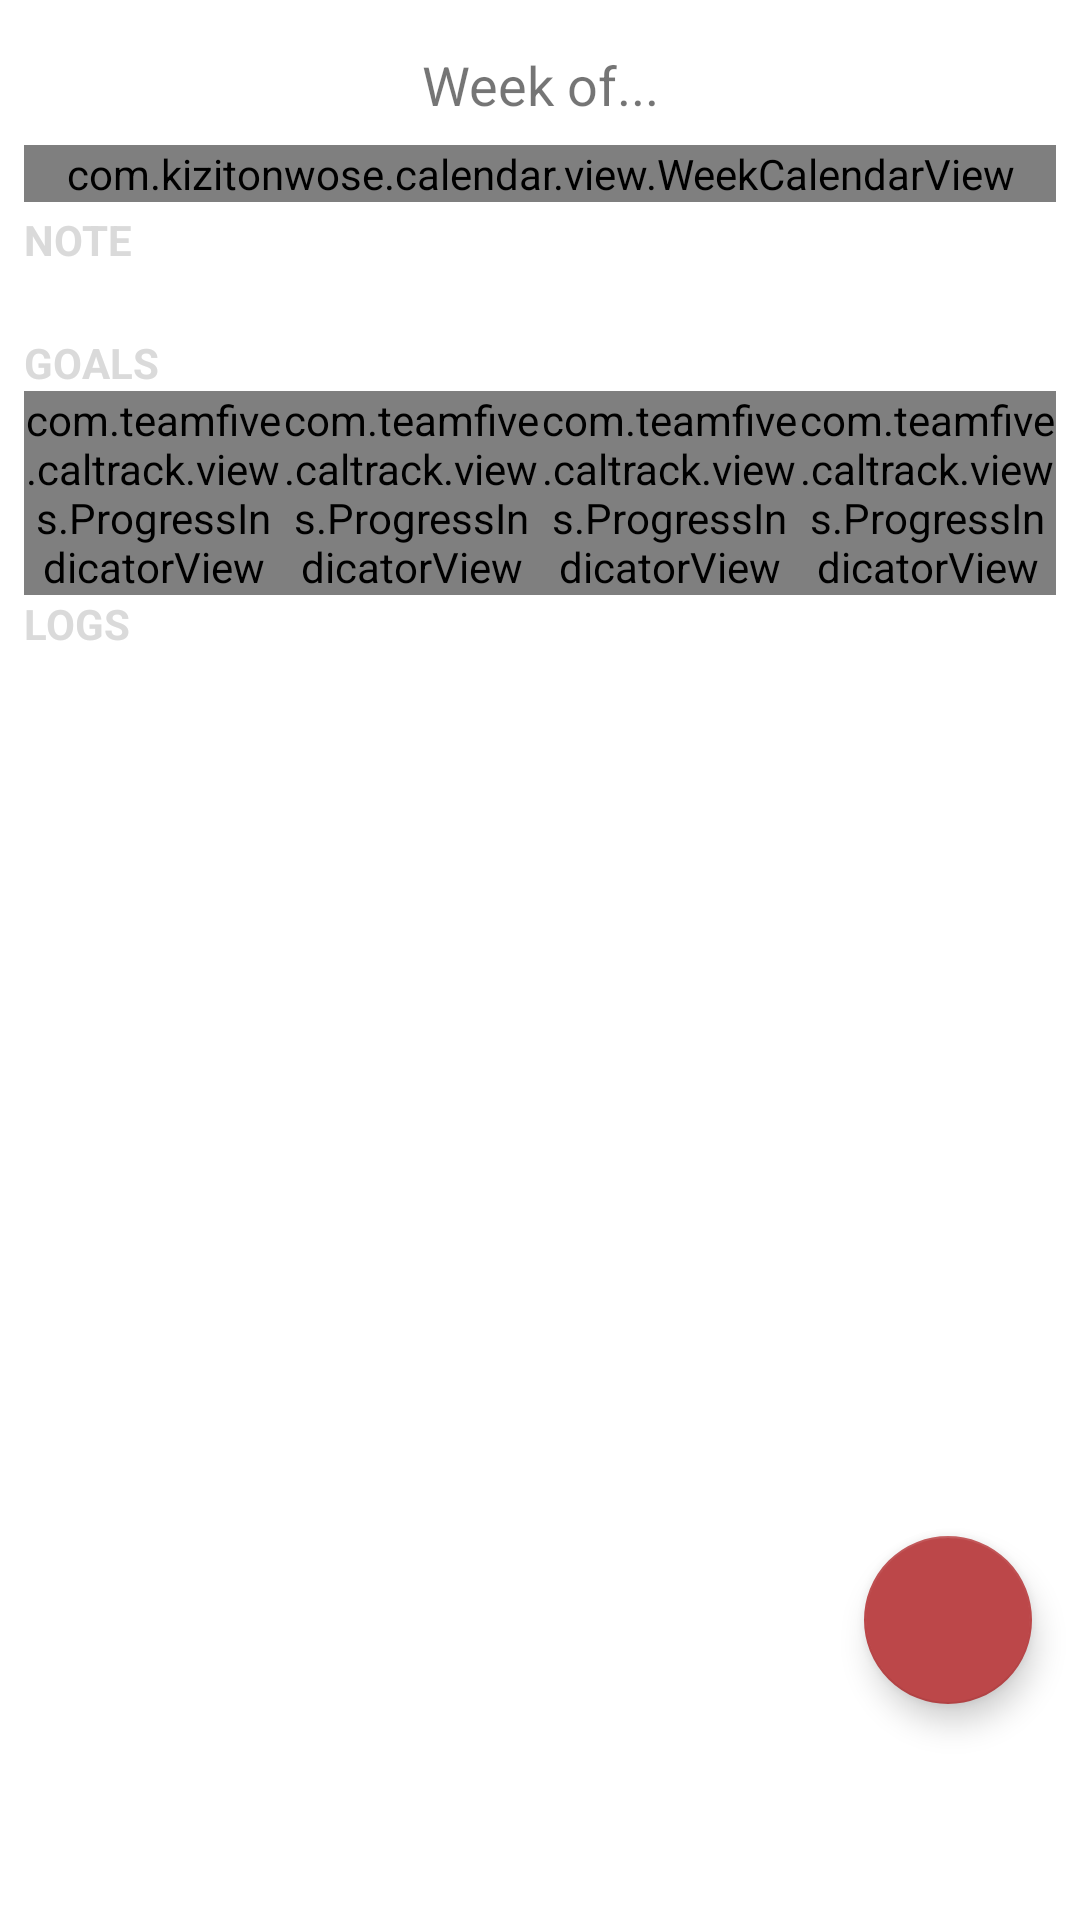

Write the Android layout XML for this screen, with the resource values it uses.
<!-- AndroidManifest.xml: application theme Theme.CalTrack -->
<!-- res/layout/fragment_home.xml -->
<?xml version="1.0" encoding="utf-8"?>
<androidx.constraintlayout.widget.ConstraintLayout xmlns:android="http://schemas.android.com/apk/res/android"
    xmlns:tools="http://schemas.android.com/tools"
    android:layout_width="match_parent"
    android:layout_height="match_parent"
    xmlns:app="http://schemas.android.com/apk/res-auto"
    tools:context=".ui.home.HomeFragment">

    <LinearLayout
        android:layout_width="match_parent"
        android:layout_height="match_parent"
        android:orientation="vertical"
        android:padding="8dp">


        <LinearLayout
            android:layout_width="match_parent"
            android:layout_height="wrap_content"
            android:orientation="vertical">

                
                <LinearLayout
                    android:layout_width="match_parent"
                    android:layout_height="wrap_content"
                    android:orientation="horizontal"
                    android:gravity="center">
                    <TextView
                        android:id="@+id/weekTitle"
                        android:layout_width="wrap_content"
                        android:layout_height="wrap_content"
                        android:gravity="center"
                        android:textSize="18sp"
                        android:padding="8dp"
                        android:text="Week of..." />
                </LinearLayout>

                
                <com.kizitonwose.calendar.view.WeekCalendarView
                    android:id="@+id/weekCalendarView"
                    android:layout_width="match_parent"
                    android:layout_height="wrap_content"
                    app:cv_dayViewResource="@layout/calendar_day_layout" />

            </LinearLayout>

        <LinearLayout
            android:layout_width="wrap_content"
            android:layout_height="wrap_content"
            android:orientation="horizontal"
            android:gravity="center_vertical">
            <TextView
                android:layout_width="match_parent"
                android:layout_height="wrap_content"
                android:text="@string/note_header"
                android:textColor="#DADADA"
                android:textAllCaps="true"
                android:textStyle="bold"
                />
            <ImageButton
                android:id="@+id/editNoteButton"
                android:layout_width="25dp"
                android:layout_height="25dp"
                android:background="@null"
                android:layout_marginStart="4dp"
                android:src="@drawable/baseline_edit_24" />
        </LinearLayout>

        <TextView
            android:id="@+id/note_text"
            android:layout_width="wrap_content"
            android:layout_height="wrap_content"
            />


        <TextView
            android:layout_width="match_parent"
            android:layout_height="wrap_content"
            android:text="@string/goals_header"
            android:textColor="#DADADA"
            android:textAllCaps="true"
            android:textStyle="bold"
            />

        <LinearLayout
            android:layout_width="match_parent"
            android:layout_height="wrap_content"
            android:orientation="horizontal"

            >

            <com.teamfive.caltrack.views.ProgressIndicatorView
                android:id="@+id/calories_progress_indicator"
                android:layout_width="wrap_content"
                android:layout_height="wrap_content"
                app:indicatorTitle="Calories"
                android:layout_weight="1"
                app:indicatorGoal="2000"
                />

            <com.teamfive.caltrack.views.ProgressIndicatorView
                android:id="@+id/protein_progress_indicator"
                android:layout_width="wrap_content"
                android:layout_height="wrap_content"
                app:indicatorTitle="Protein"
                app:indicatorGoal="600"
                android:layout_weight="1"
                app:indicatorUnit="g"
                app:indicatorColor="@color/protein"
                />

            <com.teamfive.caltrack.views.ProgressIndicatorView
                android:id="@+id/carbs_progress_indicator"
                android:layout_width="wrap_content"
                android:layout_height="wrap_content"
                app:indicatorTitle="Carbohydrates"
                app:indicatorGoal="1000"
                android:layout_weight="1"
                app:indicatorUnit="g"
                app:indicatorColor="@color/carbs"
                />

            <com.teamfive.caltrack.views.ProgressIndicatorView
                android:id="@+id/fat_progress_indicator"
                android:layout_width="wrap_content"
                android:layout_height="wrap_content"
                app:indicatorTitle="Fat"
                app:indicatorGoal="400"
                android:layout_weight="1"
                app:indicatorUnit="g"
                app:indicatorColor="@color/fat"
                />

        </LinearLayout>

        <TextView
            android:layout_width="match_parent"
            android:layout_height="wrap_content"
            android:text="Logs"
            android:textColor="#DADADA"
            android:textAllCaps="true"
            android:textStyle="bold"
            tools:ignore="HardcodedText"
            android:layout_marginBottom="8dp"
            />
        <androidx.recyclerview.widget.RecyclerView
            android:id="@+id/food_list"
            android:layout_width="match_parent"
            android:layout_height="wrap_content"
            android:layout_marginLeft="16dp"
            android:layout_marginRight="16dp"
            android:layout_marginBottom="72dp"
            app:layoutManager="LinearLayoutManager"
            tools:listitem="@layout/scan_items_list" />

    </LinearLayout>


    <com.google.android.material.floatingactionbutton.FloatingActionButton
        android:id="@+id/new_log"
        app:layout_constraintBottom_toBottomOf="parent"
        app:layout_constraintEnd_toEndOf="parent"
        android:layout_width="wrap_content"
        android:layout_height="wrap_content"
        android:layout_marginEnd="16dp"
        android:layout_marginBottom="72dp"
        android:clickable="true"
        app:tint="@color/white"
        android:src="@drawable/baseline_add_24" />
</androidx.constraintlayout.widget.ConstraintLayout>
<!-- res/layout/scan_items_list.xml (included above) -->
<?xml version="1.0" encoding="utf-8"?>
<LinearLayout xmlns:android="http://schemas.android.com/apk/res/android"
    android:id="@+id/card_view"
    android:layout_width="match_parent"
    android:layout_height="wrap_content"
    android:background="@drawable/item_rounded_background"
    android:layout_marginBottom="8dp"
    >

    <LinearLayout
        android:layout_width="match_parent"
        android:layout_height="wrap_content"
        android:orientation="horizontal"
        android:padding="8dp">
        <LinearLayout
            android:layout_width="match_parent"
            android:layout_height="match_parent"
            android:gravity="center_vertical"
            android:orientation="vertical"
            android:background="@color/white">
            <TextView
                android:layout_width="wrap_content"
                android:layout_height="wrap_content"
                android:layout_marginStart="10dp"
                android:id="@+id/foodName"
                android:text="Banana"
                android:textSize="18sp"
                android:textStyle="bold"
                android:layout_marginBottom="4dp" />

            <TextView
                android:layout_width="wrap_content"
                android:layout_height="wrap_content"
                android:layout_marginStart="10dp"
                android:id="@+id/calories_text"
                android:textSize="17sp"
                android:textStyle="italic"
                android:layout_marginBottom="8dp" />

            <LinearLayout
                android:layout_width="match_parent"
                android:layout_height="wrap_content"
                android:orientation="horizontal">

                <TextView
                    android:layout_width="wrap_content"
                    android:layout_height="wrap_content"
                    android:background="@drawable/macro_circle_background"
                    android:backgroundTint="@color/protein"
                    android:textColor="@color/white"
                    android:text="P"
                    android:gravity="center"
                    android:textSize="11sp"
                    android:layout_marginEnd="2dp" />

                <TextView
                    android:id="@+id/protein_text"
                    android:layout_width="wrap_content"
                    android:layout_height="wrap_content"
                    android:text="100g"
                    android:layout_marginEnd="5dp" />

                <TextView
                    android:layout_width="wrap_content"
                    android:layout_height="wrap_content"
                    android:background="@drawable/macro_circle_background"
                    android:backgroundTint="@color/carbs"
                    android:textColor="@color/white"
                    android:text="C"
                    android:gravity="center"
                    android:textSize="11sp"
                    android:layout_marginEnd="2dp" />

                <TextView
                    android:id="@+id/carbs_text"
                    android:layout_width="wrap_content"
                    android:layout_height="wrap_content"
                    android:text="100g"
                    android:layout_marginEnd="5dp" />

                <TextView
                    android:layout_width="wrap_content"
                    android:layout_height="wrap_content"
                    android:background="@drawable/macro_circle_background"
                    android:backgroundTint="@color/fat"
                    android:textColor="@color/white"
                    android:text="F"
                    android:gravity="center"
                    android:textSize="11sp"
                    android:layout_marginEnd="2dp" />

                <TextView
                    android:id="@+id/fat_text"
                    android:layout_width="wrap_content"
                    android:layout_height="wrap_content"
                    android:text="100g" />

            </LinearLayout>
        </LinearLayout>
    </LinearLayout>
</LinearLayout>
<!-- resources referenced by this layout -->
<resources>
  <color name="carbs">#F39C12 </color>
  <color name="fat">#2ECC71</color>
  <color name="protein">#8E44AD</color>
  <color name="white">#FFFFFFFF</color>
  <!-- drawable item_rounded_background (drawable) -->
  <?xml version="1.0" encoding="utf-8"?>
  <shape xmlns:android="http://schemas.android.com/apk/res/android"
      android:shape="rectangle">
      <corners android:radius="8dp" />
      <solid android:color="@android:color/white" />
      <stroke
          android:width="1dp"
          android:color="#EEEEEE" />
      <padding
          android:left="16dp"
          android:top="12dp"
          android:right="16dp"
          android:bottom="12dp" />
  </shape>
  <!-- drawable macro_circle_background (drawable) -->
  <?xml version="1.0" encoding="utf-8"?>
  <shape xmlns:android="http://schemas.android.com/apk/res/android"
      android:shape="oval">
      <solid android:color="@color/black" /> 
      <size android:width="24dp" android:height="24dp" /> 
  </shape>
  <string name="goals_header">Goals</string>
  <string name="note_header">Note</string>
  <style name="Theme.CalTrack" parent="Theme.MaterialComponents.DayNight.DarkActionBar">
          
          <item name="colorPrimary">@color/green</item>
          <item name="colorPrimaryVariant">@color/light_green</item>
          <item name="colorOnPrimary">@color/white</item>
          
          <item name="colorSecondary">@color/red</item>
          <item name="colorSecondaryVariant">@color/beige</item>
          <item name="colorOnSecondary">@color/black</item>
          
          <item name="android:statusBarColor">?attr/colorPrimaryVariant</item>
          
      </style>
  <color name="black">#FF000000</color>
  <color name="green">#6A994E</color>
  <color name="light_green">#A7C957</color>
  <color name="red">#BC4749</color>
  <color name="beige">#F2E8CF</color>
</resources>
